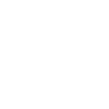
t = 0.00 s
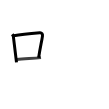
t = 2.75 s
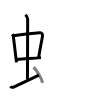
t = 5.50 s
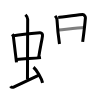
t = 8.50 s
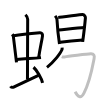
t = 11.25 s
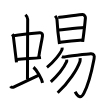
t = 14.00 s

The animated SVG that drew these frames (rendered in a browser with its animation timeline set to each time). Animation: 14 SMIL elements (animate=14); one cycle of 14.00 s.

<svg width="109px" height="109px" viewBox="0 0 px 109px" xmlns="http://www.w3.org/2000/svg" xmlns:xlink="http://www.w3.org/1999/xlink" xml:space="preserve" version="1.1"  baseProfile="full">
<path d="M12.26,34.26c0.46,0.6,1.02,1.64,1.12,2.42c0.87,6.79,1.87,15.58,3.12,25.71" style="fill:none;stroke:black;stroke-width:3;opacity:0">
  <animate attributeType="CSS" attributeName="opacity" from="0" to="1" begin="0s" dur="1s" repeatCount="Indefinite" fill="freeze" />
</path>
<path d="M13.72,35.7c6.93-1.14,21.11-2.49,26.13-2.93c1.96-0.17,2.86,1.61,2.62,3.32c-0.83,5.83-2.48,12.04-3.83,21.74" style="fill:none;stroke:black;stroke-width:3;opacity:0">
  <animate attributeType="CSS" attributeName="opacity" from="0" to="1" begin="1s" dur="1s" repeatCount="Indefinite" fill="freeze" />
</path>
<path d="M16.76,59.59C24.5,58.75,32,58.5,41.02,57.62" style="fill:none;stroke:black;stroke-width:3;opacity:0">
  <animate attributeType="CSS" attributeName="opacity" from="0" to="1" begin="2s" dur="1s" repeatCount="Indefinite" fill="freeze" />
</path>
<path d="M25.42,14.75c1.08,1,2.26,2.75,2.26,4.47c0,4.78-0.2,46.78-0.2,60.16" style="fill:none;stroke:black;stroke-width:3;opacity:0">
  <animate attributeType="CSS" attributeName="opacity" from="0" to="1" begin="3s" dur="1s" repeatCount="Indefinite" fill="freeze" />
</path>
<path d="M10.57,86.27c0.6,1.16,2.46,1.11,3.06,0.82C14.23,86.8,32,78.5,38.88,75.12" style="fill:none;stroke:black;stroke-width:3;opacity:0">
  <animate attributeType="CSS" attributeName="opacity" from="0" to="1" begin="4s" dur="1s" repeatCount="Indefinite" fill="freeze" />
</path>
<path d="M33.5,67.25c3.2,2.76,8.26,11.35,9.06,15.64" style="fill:none;stroke:black;stroke-width:3;opacity:0">
  <animate attributeType="CSS" attributeName="opacity" from="0" to="1" begin="5s" dur="1s" repeatCount="Indefinite" fill="freeze" />
</path>
<path d="M55.15,15.91c1.1,1.34,1.78,2.92,1.83,3.79c0.26,4.69,2.37,23.39,2.51,24.27" style="fill:none;stroke:black;stroke-width:3;opacity:0">
  <animate attributeType="CSS" attributeName="opacity" from="0" to="1" begin="6s" dur="1s" repeatCount="Indefinite" fill="freeze" />
</path>
<path d="M58.16,17.45c2.33-0.11,22.37-2.83,24.49-2.96c1.77-0.11,2.83,2.59,2.77,3.26c-0.42,4.94-1.25,13.02-2.75,24.08" style="fill:none;stroke:black;stroke-width:3;opacity:0">
  <animate attributeType="CSS" attributeName="opacity" from="0" to="1" begin="7s" dur="1s" repeatCount="Indefinite" fill="freeze" />
</path>
<path d="M58.91,30.07c8.2-0.84,19.91-2.24,25.35-2.49" style="fill:none;stroke:black;stroke-width:3;opacity:0">
  <animate attributeType="CSS" attributeName="opacity" from="0" to="1" begin="8s" dur="1s" repeatCount="Indefinite" fill="freeze" />
</path>
<path d="M60.17,42.3c6.77-0.91,16.47-1.84,22.81-2.28" style="fill:none;stroke:black;stroke-width:3;opacity:0">
  <animate attributeType="CSS" attributeName="opacity" from="0" to="1" begin="9s" dur="1s" repeatCount="Indefinite" fill="freeze" />
</path>
<path d="M62.09,47.7c0.04,0.46,0.17,1.23-0.08,1.86c-1.6,3.9-8.1,12.46-15.03,17.76" style="fill:none;stroke:black;stroke-width:3;opacity:0">
  <animate attributeType="CSS" attributeName="opacity" from="0" to="1" begin="10s" dur="1s" repeatCount="Indefinite" fill="freeze" />
</path>
<path d="M61.88,56.57c0.81,0.45,1.95,0.6,3.25,0.3c1.3-0.3,22.33-2.85,25.57-3c3.24-0.15,4.01,1.52,3.41,4.65C92,69.5,90,81.5,83.81,93.42C80.93,98.97,78,97,75.12,91.67" style="fill:none;stroke:black;stroke-width:3;opacity:0">
  <animate attributeType="CSS" attributeName="opacity" from="0" to="1" begin="11s" dur="1s" repeatCount="Indefinite" fill="freeze" />
</path>
<path d="M66.69,59.56c0.05,0.52,0.23,1.4-0.09,2.1C62.75,70,57.75,75.5,50.81,81.78" style="fill:none;stroke:black;stroke-width:3;opacity:0">
  <animate attributeType="CSS" attributeName="opacity" from="0" to="1" begin="12s" dur="1s" repeatCount="Indefinite" fill="freeze" />
</path>
<path d="M80.1,58.15c0.07,0.82,0.26,2.14-0.13,3.28C77.25,69.25,69,82.25,57.66,92.76" style="fill:none;stroke:black;stroke-width:3;opacity:0">
  <animate attributeType="CSS" attributeName="opacity" from="0" to="1" begin="13s" dur="1s" repeatCount="Indefinite" fill="freeze" />
</path>
</svg>
